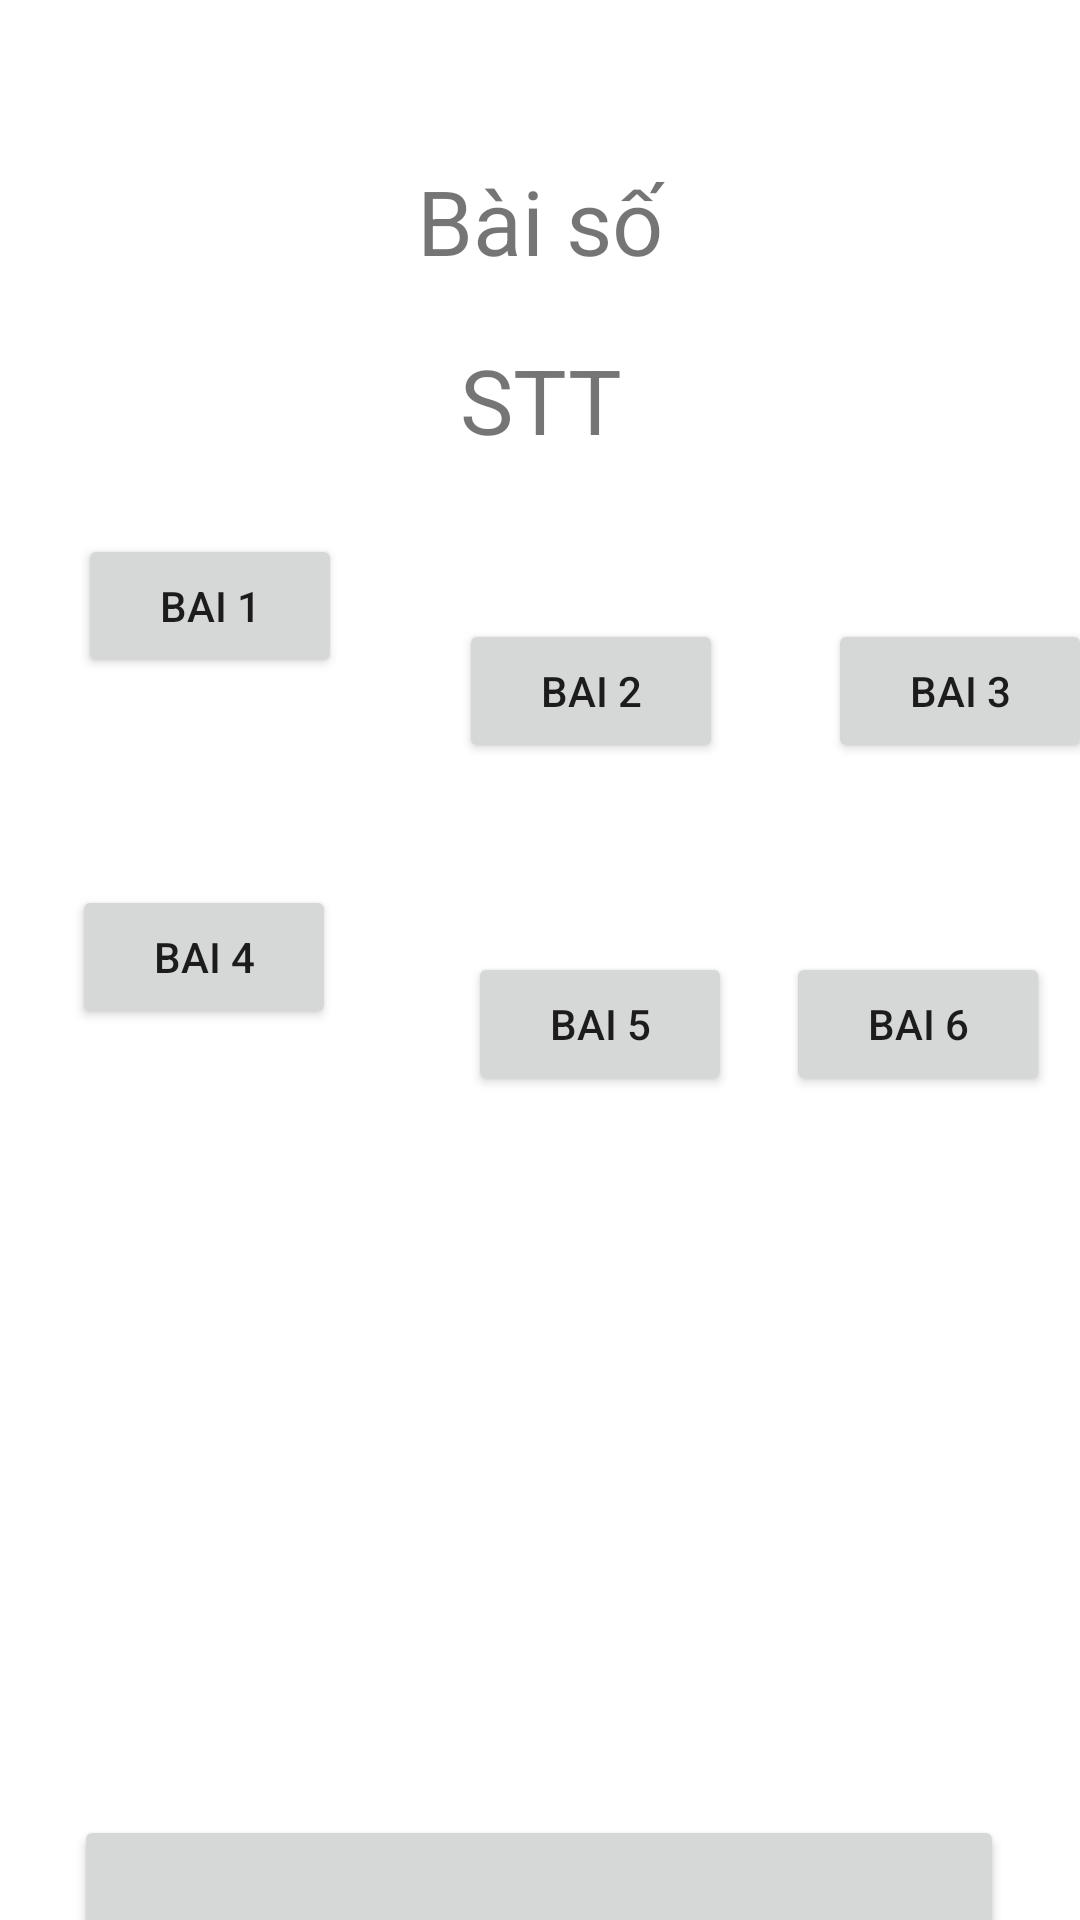

This screen was rendered from an Android layout file. Write that file and the resources it references.
<!-- AndroidManifest.xml: application theme Theme.MP3 -->
<!-- res/layout/mp3_option.xml -->
<?xml version="1.0" encoding="utf-8"?>
<androidx.constraintlayout.widget.ConstraintLayout xmlns:android="http://schemas.android.com/apk/res/android"
    xmlns:app="http://schemas.android.com/apk/res-auto"
    xmlns:tools="http://schemas.android.com/tools"
    android:layout_width="match_parent"
    android:layout_height="match_parent"
    tools:context=".Music"
    >

    <TextView
        android:id="@+id/bai"
        android:layout_width="193dp"
        android:layout_height="49dp"
        android:text="Bài số"
        android:gravity="center"
        android:textSize="30dp"
        app:layout_constraintBottom_toBottomOf="parent"
        app:layout_constraintEnd_toEndOf="parent"
        app:layout_constraintStart_toStartOf="parent"
        app:layout_constraintTop_toTopOf="parent"
        app:layout_constraintVertical_bias="0.083" />

    <TextView
        android:id="@+id/idBai"
        android:layout_width="193dp"
        android:layout_height="49dp"
        android:gravity="center"
        android:text="STT"
        android:textSize="30dp"
        app:layout_constraintBottom_toBottomOf="parent"
        app:layout_constraintEnd_toEndOf="parent"
        app:layout_constraintStart_toStartOf="parent"
        app:layout_constraintTop_toTopOf="parent"
        app:layout_constraintVertical_bias="0.184" />

    <Button
        android:id="@+id/bai1"
        android:layout_width="wrap_content"
        android:layout_height="wrap_content"
        android:layout_marginTop="242dp"
        android:layout_marginBottom="379dp"
        android:text="Bai 1"
        app:layout_constraintBottom_toTopOf="@+id/option"
        app:layout_constraintEnd_toEndOf="parent"
        app:layout_constraintHorizontal_bias="0.095"
        app:layout_constraintStart_toStartOf="parent"
        app:layout_constraintTop_toTopOf="parent" />

    <Button
        android:id="@+id/option"
        android:layout_width="310dp"
        android:layout_height="99dp"
        android:text="Chọn"
        app:layout_constraintBottom_toBottomOf="parent"
        app:layout_constraintEnd_toEndOf="parent"
        app:layout_constraintHorizontal_bias="0.492"
        app:layout_constraintStart_toStartOf="parent"
        app:layout_constraintTop_toBottomOf="@+id/bai1" />

    <Button
        android:id="@+id/bai2"
        android:layout_width="wrap_content"
        android:layout_height="wrap_content"
        android:layout_marginStart="40dp"
        android:layout_marginTop="48dp"
        android:text="Bai 2"
        app:layout_constraintBottom_toTopOf="@+id/option"
        app:layout_constraintEnd_toEndOf="parent"
        app:layout_constraintHorizontal_bias="0.487"
        app:layout_constraintStart_toStartOf="parent"
        app:layout_constraintTop_toBottomOf="@+id/idBai"
        app:layout_constraintVertical_bias="0.002" />

    <Button
        android:id="@+id/bai3"
        android:layout_width="wrap_content"
        android:layout_height="wrap_content"
        android:layout_marginStart="36dp"
        android:layout_marginTop="48dp"
        android:text="Bai 3"
        app:layout_constraintBottom_toTopOf="@+id/option"
        app:layout_constraintEnd_toEndOf="parent"
        app:layout_constraintHorizontal_bias="0.238"
        app:layout_constraintStart_toEndOf="@+id/bai2"
        app:layout_constraintTop_toBottomOf="@+id/idBai"
        app:layout_constraintVertical_bias="0.002" />

    <Button
        android:id="@+id/bai4"
        android:layout_width="wrap_content"
        android:layout_height="wrap_content"
        android:layout_marginStart="24dp"
        android:text="Bai 4"
        app:layout_constraintBottom_toTopOf="@+id/option"
        app:layout_constraintStart_toStartOf="parent"
        app:layout_constraintTop_toBottomOf="@+id/bai1"
        app:layout_constraintVertical_bias="0.208" />

    <Button
        android:id="@+id/bai5"
        android:layout_width="wrap_content"
        android:layout_height="wrap_content"
        android:layout_marginStart="44dp"
        android:text="Bai 5"
        app:layout_constraintBottom_toTopOf="@+id/option"
        app:layout_constraintStart_toEndOf="@+id/bai4"
        app:layout_constraintTop_toBottomOf="@+id/bai2"
        app:layout_constraintVertical_bias="0.208" />

    <Button
        android:id="@+id/bai6"
        android:layout_width="wrap_content"
        android:layout_height="wrap_content"
        android:text="Bai 6"
        app:layout_constraintBottom_toTopOf="@+id/option"
        app:layout_constraintEnd_toEndOf="parent"
        app:layout_constraintHorizontal_bias="0.644"
        app:layout_constraintStart_toEndOf="@+id/bai5"
        app:layout_constraintTop_toBottomOf="@+id/bai3"
        app:layout_constraintVertical_bias="0.208" />
</androidx.constraintlayout.widget.ConstraintLayout>
<!-- resources referenced by this layout -->
<resources>
  <style name="Theme.MP3" parent="Theme.MaterialComponents.DayNight.DarkActionBar">
          
          <item name="colorPrimary">@color/purple_500</item>
          <item name="colorPrimaryVariant">@color/purple_700</item>
          <item name="colorOnPrimary">@color/white</item>
          
          <item name="colorSecondary">@color/teal_200</item>
          <item name="colorSecondaryVariant">@color/teal_700</item>
          <item name="colorOnSecondary">@color/black</item>
          
          <item name="android:statusBarColor" tools:targetApi="l">?attr/colorPrimaryVariant</item>
          
      </style>
  <!-- not gathered from this repository: default colours our renderer supplied (Android Studio template values) -->
  <color name="purple_500">#FF6200EE</color>
  <color name="purple_700">#FF3700B3</color>
  <color name="teal_200">#FF03DAC5</color>
  <color name="teal_700">#FF018786</color>
  <color name="black">#FF000000</color>
  <color name="white">#FFFFFFFF</color>
</resources>
